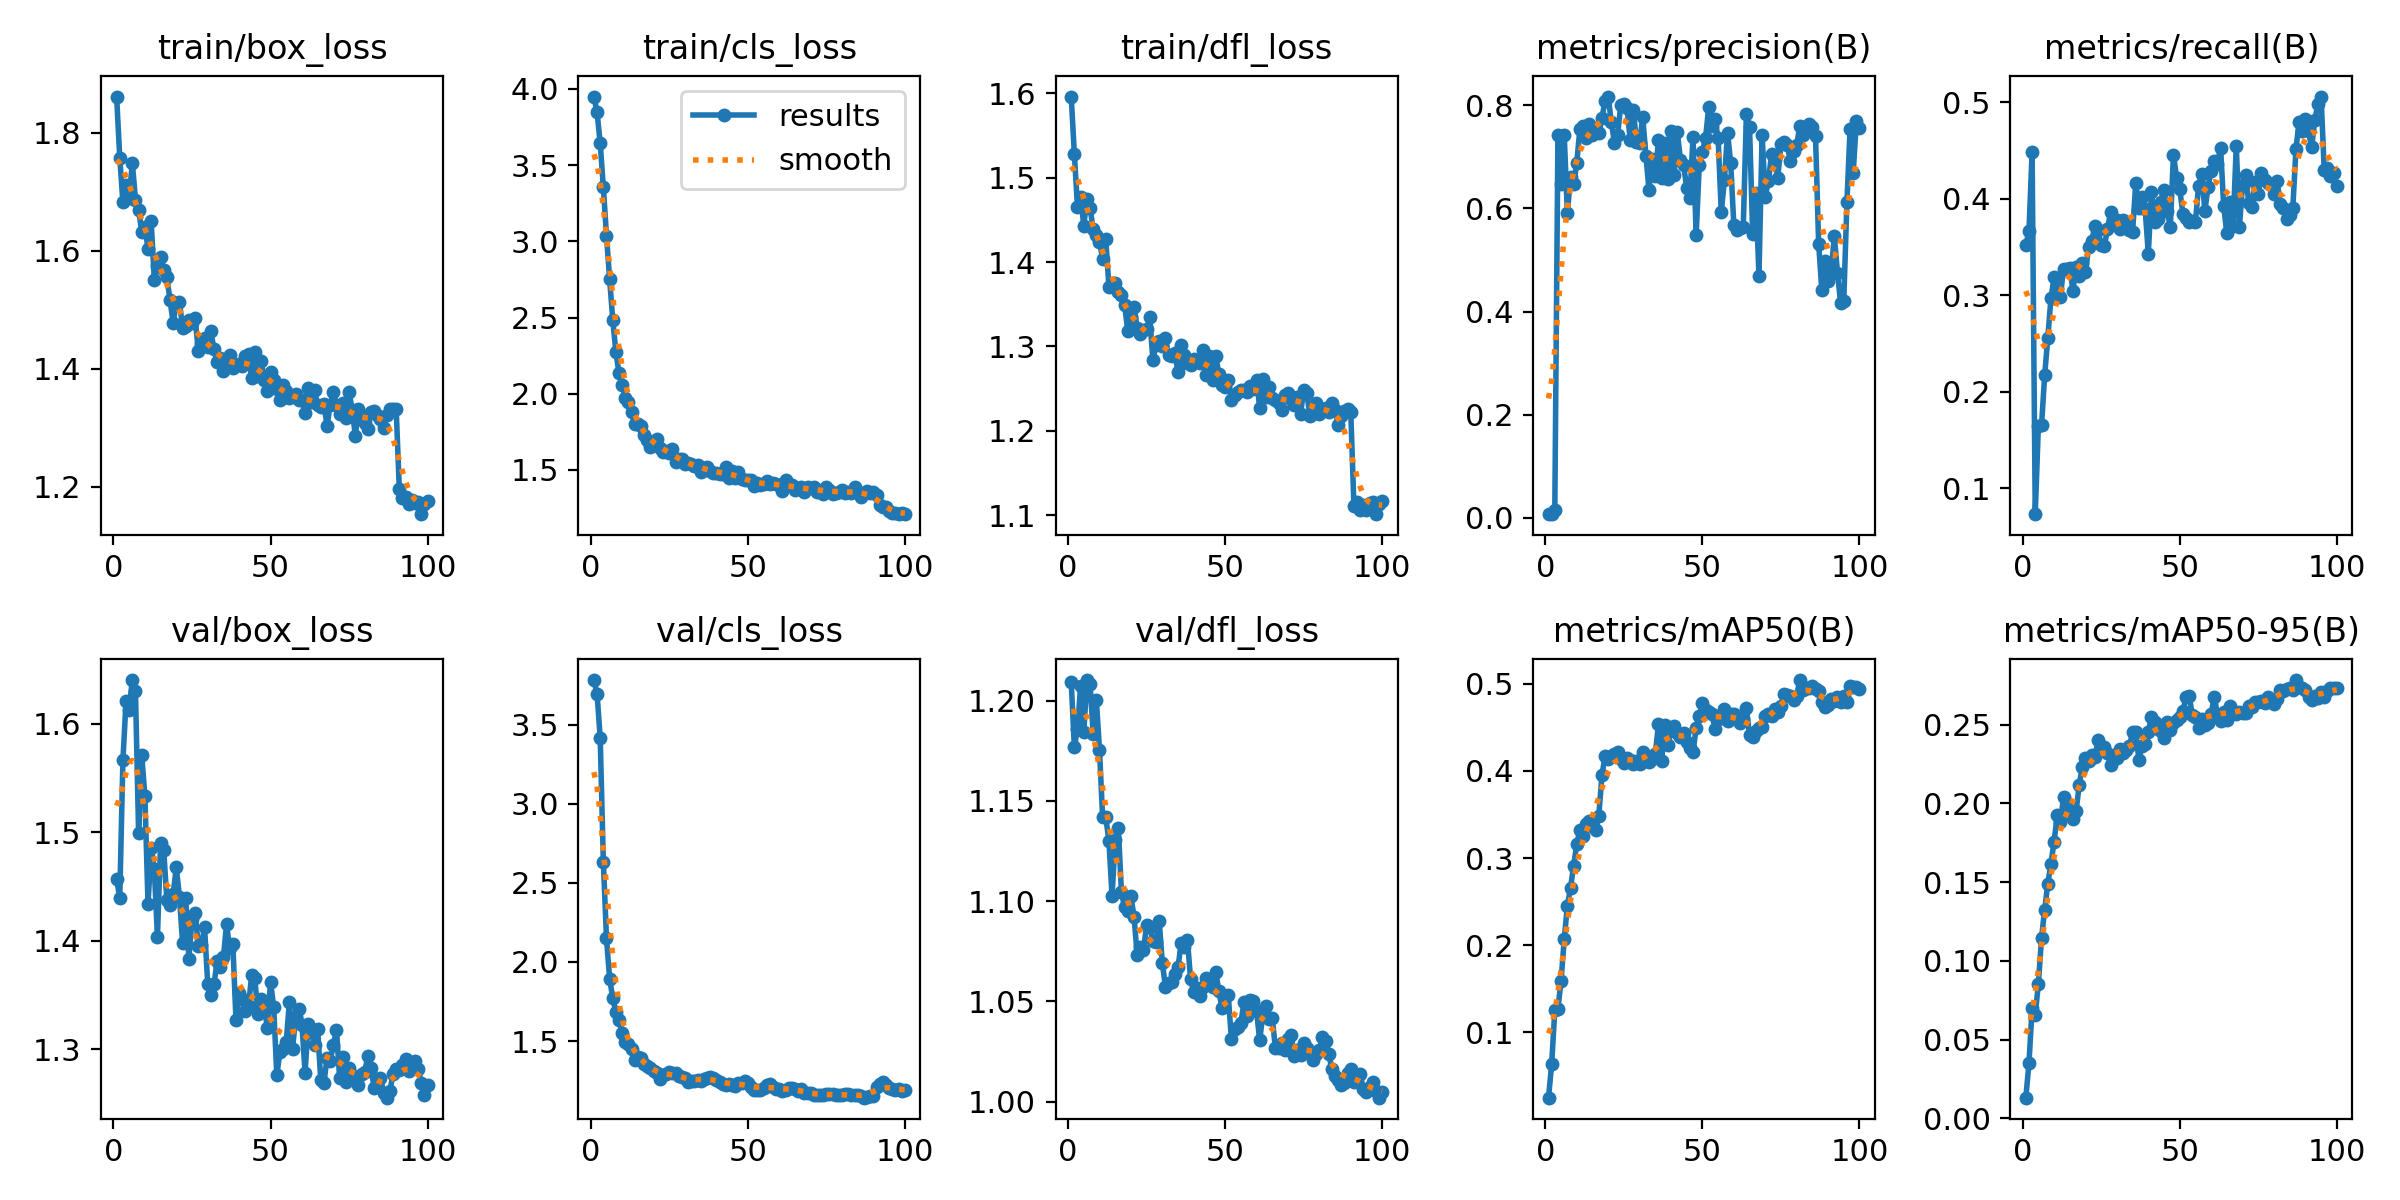

Data behind this chart, as committed beside it:
epoch, time, train/box_loss, train/cls_loss, train/dfl_loss, metrics/precision(B), metrics/recall(B), metrics/mAP50(B), metrics/mAP50-95(B), val/box_loss, val/cls_loss, val/dfl_loss, lr/pg0, lr/pg1, lr/pg2, lr/pg3, lr/pg4, lr/pg5, lr/pg6, lr/pg7
1, 3.752, 1.862, 3.95, 1.596, 0.00738, 0.3519, 0.0249, 0.01313, 1.457, 3.781, 1.209, 0.00096, 0.00032, 0.00096, 0.00032, 0.00096, 0.00032, 0.00096, 0.00032
2, 5.436, 1.758, 3.847, 1.528, 0.00841, 0.366, 0.06329, 0.03484, 1.44, 3.694, 1.177, 0.001931, 0.0006436, 0.001931, 0.0006436, 0.001931, 0.0006436, 0.001931, 0.0006436
3, 6.914, 1.682, 3.645, 1.466, 0.01483, 0.4482, 0.1253, 0.07009, 1.566, 3.417, 1.186, 0.002882, 0.0009606, 0.002882, 0.0009606, 0.002882, 0.0009606, 0.002882, 0.0009606
4, 8.444, 1.711, 3.354, 1.478, 0.7423, 0.0729, 0.1268, 0.06582, 1.621, 2.633, 1.207, 0.002911, 0.0009703, 0.002911, 0.0009703, 0.002911, 0.0009703, 0.002911, 0.0009703
5, 10.01, 1.69, 3.037, 1.443, 0.6477, 0.1646, 0.1593, 0.08535, 1.613, 2.149, 1.184, 0.002881, 0.0009604, 0.002881, 0.0009604, 0.002881, 0.0009604, 0.002881, 0.0009604
6, 11.48, 1.749, 2.754, 1.475, 0.7424, 0.1649, 0.2066, 0.1145, 1.64, 1.895, 1.21, 0.002851, 0.0009505, 0.002851, 0.0009505, 0.002851, 0.0009505, 0.002851, 0.0009505
7, 13.01, 1.687, 2.484, 1.464, 0.5905, 0.2168, 0.2452, 0.1325, 1.63, 1.769, 1.209, 0.002822, 0.0009406, 0.002822, 0.0009406, 0.002822, 0.0009406, 0.002822, 0.0009406
8, 14.58, 1.67, 2.271, 1.439, 0.6618, 0.2558, 0.2657, 0.149, 1.5, 1.681, 1.183, 0.002792, 0.0009307, 0.002792, 0.0009307, 0.002792, 0.0009307, 0.002792, 0.0009307
9, 16.07, 1.632, 2.134, 1.432, 0.6467, 0.2966, 0.2912, 0.1616, 1.571, 1.633, 1.2, 0.002762, 0.0009208, 0.002762, 0.0009208, 0.002762, 0.0009208, 0.002762, 0.0009208
10, 17.61, 1.641, 2.059, 1.424, 0.6889, 0.3183, 0.3162, 0.1758, 1.533, 1.55, 1.175, 0.002733, 0.0009109, 0.002733, 0.0009109, 0.002733, 0.0009109, 0.002733, 0.0009109
11, 19.06, 1.604, 1.975, 1.404, 0.7549, 0.3064, 0.3325, 0.1925, 1.434, 1.494, 1.142, 0.002703, 0.000901, 0.002703, 0.000901, 0.002703, 0.000901, 0.002703, 0.000901
12, 20.59, 1.65, 1.944, 1.427, 0.7606, 0.2985, 0.3257, 0.188, 1.486, 1.482, 1.142, 0.002673, 0.0008911, 0.002673, 0.0008911, 0.002673, 0.0008911, 0.002673, 0.0008911
13, 22.13, 1.551, 1.879, 1.371, 0.7355, 0.327, 0.3389, 0.2037, 1.466, 1.452, 1.13, 0.002644, 0.0008812, 0.002644, 0.0008812, 0.002644, 0.0008812, 0.002644, 0.0008812
14, 23.62, 1.575, 1.802, 1.375, 0.7636, 0.3273, 0.3427, 0.197, 1.404, 1.383, 1.103, 0.002614, 0.0008713, 0.002614, 0.0008713, 0.002614, 0.0008713, 0.002614, 0.0008713
15, 25.03, 1.59, 1.802, 1.376, 0.7422, 0.328, 0.3372, 0.1935, 1.49, 1.396, 1.13, 0.002584, 0.0008614, 0.002584, 0.0008614, 0.002584, 0.0008614, 0.002584, 0.0008614
16, 26.61, 1.568, 1.787, 1.365, 0.7539, 0.3047, 0.3321, 0.19, 1.484, 1.392, 1.136, 0.002554, 0.0008515, 0.002554, 0.0008515, 0.002554, 0.0008515, 0.002554, 0.0008515
17, 28.09, 1.555, 1.73, 1.361, 0.747, 0.3295, 0.348, 0.1951, 1.437, 1.353, 1.104, 0.002525, 0.0008416, 0.002525, 0.0008416, 0.002525, 0.0008416, 0.002525, 0.0008416
18, 29.61, 1.517, 1.694, 1.349, 0.7753, 0.3201, 0.3947, 0.2115, 1.433, 1.342, 1.097, 0.002495, 0.0008317, 0.002495, 0.0008317, 0.002495, 0.0008317, 0.002495, 0.0008317
19, 31.06, 1.478, 1.65, 1.318, 0.8086, 0.333, 0.4173, 0.2233, 1.443, 1.328, 1.095, 0.002465, 0.0008218, 0.002465, 0.0008218, 0.002465, 0.0008218, 0.002465, 0.0008218
20, 32.6, 1.511, 1.669, 1.335, 0.8168, 0.3236, 0.4137, 0.2288, 1.468, 1.31, 1.102, 0.002436, 0.0008119, 0.002436, 0.0008119, 0.002436, 0.0008119, 0.002436, 0.0008119
21, 34.15, 1.514, 1.704, 1.347, 0.7671, 0.3501, 0.4168, 0.2268, 1.441, 1.299, 1.092, 0.002406, 0.000802, 0.002406, 0.000802, 0.002406, 0.000802, 0.002406, 0.000802
22, 35.67, 1.469, 1.646, 1.322, 0.7272, 0.3564, 0.4193, 0.2308, 1.398, 1.258, 1.073, 0.002376, 0.0007921, 0.002376, 0.0007921, 0.002376, 0.0007921, 0.002376, 0.0007921
23, 37.17, 1.473, 1.621, 1.315, 0.7431, 0.3716, 0.4218, 0.2295, 1.439, 1.284, 1.077, 0.002347, 0.0007822, 0.002347, 0.0007822, 0.002347, 0.0007822, 0.002347, 0.0007822
24, 38.77, 1.482, 1.623, 1.319, 0.7997, 0.367, 0.4142, 0.24, 1.384, 1.288, 1.076, 0.002317, 0.0007723, 0.002317, 0.0007723, 0.002317, 0.0007723, 0.002317, 0.0007723
25, 40.34, 1.478, 1.614, 1.32, 0.8033, 0.3517, 0.4088, 0.2344, 1.42, 1.304, 1.088, 0.002287, 0.0007624, 0.002287, 0.0007624, 0.002287, 0.0007624, 0.002287, 0.0007624
26, 41.91, 1.486, 1.637, 1.334, 0.794, 0.3504, 0.4147, 0.2358, 1.426, 1.295, 1.087, 0.002257, 0.0007525, 0.002257, 0.0007525, 0.002257, 0.0007525, 0.002257, 0.0007525
27, 43.41, 1.43, 1.55, 1.284, 0.7333, 0.3689, 0.412, 0.2317, 1.395, 1.3, 1.08, 0.002228, 0.0007426, 0.002228, 0.0007426, 0.002228, 0.0007426, 0.002228, 0.0007426
28, 44.96, 1.443, 1.57, 1.301, 0.7911, 0.3856, 0.4075, 0.2241, 1.396, 1.279, 1.079, 0.002198, 0.0007327, 0.002198, 0.0007327, 0.002198, 0.0007327, 0.002198, 0.0007327
29, 46.43, 1.452, 1.574, 1.306, 0.7291, 0.3779, 0.411, 0.2307, 1.412, 1.272, 1.09, 0.002168, 0.0007228, 0.002168, 0.0007228, 0.002168, 0.0007228, 0.002168, 0.0007228
30, 47.88, 1.437, 1.54, 1.301, 0.7275, 0.378, 0.4076, 0.2287, 1.361, 1.266, 1.069, 0.002139, 0.0007129, 0.002139, 0.0007129, 0.002139, 0.0007129, 0.002139, 0.0007129
31, 49.36, 1.463, 1.545, 1.31, 0.777, 0.3683, 0.422, 0.2347, 1.35, 1.241, 1.057, 0.002109, 0.000703, 0.002109, 0.000703, 0.002109, 0.000703, 0.002109, 0.000703
32, 50.86, 1.433, 1.539, 1.289, 0.7022, 0.3779, 0.4141, 0.2322, 1.36, 1.247, 1.059, 0.002079, 0.0006931, 0.002079, 0.0006931, 0.002079, 0.0006931, 0.002079, 0.0006931
33, 52.35, 1.411, 1.528, 1.289, 0.6359, 0.3719, 0.4108, 0.2339, 1.381, 1.25, 1.059, 0.00205, 0.0006832, 0.00205, 0.0006832, 0.00205, 0.0006832, 0.00205, 0.0006832
34, 53.81, 1.418, 1.533, 1.292, 0.6959, 0.3675, 0.4137, 0.2361, 1.376, 1.253, 1.064, 0.00202, 0.0006733, 0.00202, 0.0006733, 0.00202, 0.0006733, 0.00202, 0.0006733
35, 55.27, 1.396, 1.488, 1.27, 0.6634, 0.3656, 0.4195, 0.2454, 1.385, 1.25, 1.067, 0.00199, 0.0006634, 0.00199, 0.0006634, 0.00199, 0.0006634, 0.00199, 0.0006634
36, 56.85, 1.416, 1.512, 1.302, 0.7316, 0.4164, 0.4534, 0.245, 1.415, 1.262, 1.079, 0.001961, 0.0006535, 0.001961, 0.0006535, 0.001961, 0.0006535, 0.001961, 0.0006535
37, 58.45, 1.423, 1.517, 1.289, 0.6591, 0.3899, 0.4112, 0.2278, 1.393, 1.266, 1.077, 0.001931, 0.0006436, 0.001931, 0.0006436, 0.001931, 0.0006436, 0.001931, 0.0006436
38, 59.95, 1.4, 1.495, 1.28, 0.7265, 0.4021, 0.453, 0.2365, 1.397, 1.274, 1.081, 0.001901, 0.0006337, 0.001901, 0.0006337, 0.001901, 0.0006337, 0.001901, 0.0006337
39, 61.47, 1.406, 1.481, 1.278, 0.6579, 0.3888, 0.4294, 0.2377, 1.327, 1.268, 1.061, 0.001871, 0.0006238, 0.001871, 0.0006238, 0.001871, 0.0006238, 0.001871, 0.0006238
40, 63, 1.408, 1.482, 1.285, 0.7506, 0.3428, 0.4472, 0.2455, 1.352, 1.255, 1.055, 0.001842, 0.0006139, 0.001842, 0.0006139, 0.001842, 0.0006139, 0.001842, 0.0006139
41, 64.53, 1.405, 1.473, 1.282, 0.6653, 0.407, 0.4516, 0.255, 1.347, 1.239, 1.057, 0.001812, 0.000604, 0.001812, 0.000604, 0.001812, 0.000604, 0.001812, 0.000604
42, 66.07, 1.421, 1.472, 1.281, 0.7478, 0.3756, 0.444, 0.2518, 1.335, 1.231, 1.052, 0.001782, 0.0005941, 0.001782, 0.0005941, 0.001782, 0.0005941, 0.001782, 0.0005941
43, 67.59, 1.425, 1.519, 1.295, 0.6943, 0.3788, 0.4391, 0.2471, 1.34, 1.225, 1.057, 0.001753, 0.0005842, 0.001753, 0.0005842, 0.001753, 0.0005842, 0.001753, 0.0005842
44, 69.21, 1.384, 1.448, 1.266, 0.6843, 0.396, 0.4437, 0.2462, 1.368, 1.227, 1.062, 0.001723, 0.0005743, 0.001723, 0.0005743, 0.001723, 0.0005743, 0.001723, 0.0005743
45, 70.74, 1.429, 1.491, 1.289, 0.6394, 0.4086, 0.4333, 0.2414, 1.365, 1.22, 1.058, 0.001693, 0.0005644, 0.001693, 0.0005644, 0.001693, 0.0005644, 0.001693, 0.0005644
46, 72.26, 1.388, 1.449, 1.261, 0.6197, 0.387, 0.426, 0.2519, 1.332, 1.218, 1.057, 0.001664, 0.0005545, 0.001664, 0.0005545, 0.001664, 0.0005545, 0.001664, 0.0005545
47, 73.81, 1.413, 1.488, 1.289, 0.7386, 0.3709, 0.4212, 0.2464, 1.347, 1.233, 1.065, 0.001634, 0.0005446, 0.001634, 0.0005446, 0.001634, 0.0005446, 0.001634, 0.0005446
48, 75.34, 1.381, 1.441, 1.268, 0.5485, 0.4454, 0.4497, 0.2513, 1.339, 1.235, 1.055, 0.001604, 0.0005347, 0.001604, 0.0005347, 0.001604, 0.0005347, 0.001604, 0.0005347
49, 76.9, 1.362, 1.437, 1.255, 0.685, 0.4215, 0.4634, 0.253, 1.32, 1.244, 1.047, 0.001574, 0.0005248, 0.001574, 0.0005248, 0.001574, 0.0005248, 0.001574, 0.0005248
50, 78.48, 1.394, 1.436, 1.252, 0.7097, 0.4095, 0.4785, 0.255, 1.362, 1.233, 1.052, 0.001545, 0.0005149, 0.001545, 0.0005149, 0.001545, 0.0005149, 0.001545, 0.0005149
51, 80.03, 1.381, 1.434, 1.26, 0.7367, 0.3845, 0.4703, 0.2587, 1.339, 1.208, 1.053, 0.001515, 0.000505, 0.001515, 0.000505, 0.001515, 0.000505, 0.001515, 0.000505
52, 81.56, 1.366, 1.393, 1.237, 0.7963, 0.3795, 0.4678, 0.2673, 1.276, 1.188, 1.031, 0.001485, 0.0004951, 0.001485, 0.0004951, 0.001485, 0.0004951, 0.001485, 0.0004951
53, 83.08, 1.347, 1.412, 1.243, 0.7602, 0.3762, 0.4648, 0.2681, 1.298, 1.191, 1.036, 0.001456, 0.0004852, 0.001456, 0.0004852, 0.001456, 0.0004852, 0.001456, 0.0004852
54, 84.69, 1.372, 1.404, 1.246, 0.7726, 0.3764, 0.4487, 0.2563, 1.3, 1.19, 1.037, 0.001426, 0.0004753, 0.001426, 0.0004753, 0.001426, 0.0004753, 0.001426, 0.0004753
55, 86.42, 1.362, 1.408, 1.248, 0.7357, 0.3758, 0.4596, 0.2551, 1.307, 1.205, 1.039, 0.001396, 0.0004654, 0.001396, 0.0004654, 0.001396, 0.0004654, 0.001396, 0.0004654
56, 88.65, 1.35, 1.428, 1.248, 0.5933, 0.4133, 0.4611, 0.2477, 1.344, 1.225, 1.05, 0.001367, 0.0004555, 0.001367, 0.0004555, 0.001367, 0.0004555, 0.001367, 0.0004555
57, 90.82, 1.353, 1.408, 1.246, 0.6552, 0.4256, 0.4713, 0.2533, 1.3, 1.225, 1.043, 0.001337, 0.0004456, 0.001337, 0.0004456, 0.001337, 0.0004456, 0.001337, 0.0004456
58, 92.8, 1.357, 1.414, 1.253, 0.7471, 0.3873, 0.4578, 0.2496, 1.33, 1.209, 1.051, 0.001307, 0.0004357, 0.001307, 0.0004357, 0.001307, 0.0004357, 0.001307, 0.0004357
59, 94.94, 1.347, 1.406, 1.249, 0.6874, 0.4118, 0.4654, 0.2509, 1.337, 1.198, 1.05, 0.001277, 0.0004258, 0.001277, 0.0004258, 0.001277, 0.0004258, 0.001277, 0.0004258
60, 97.03, 1.348, 1.402, 1.261, 0.5681, 0.4288, 0.4654, 0.2569, 1.323, 1.195, 1.045, 0.001248, 0.0004159, 0.001248, 0.0004159, 0.001248, 0.0004159, 0.001248, 0.0004159
... 40 more rows
